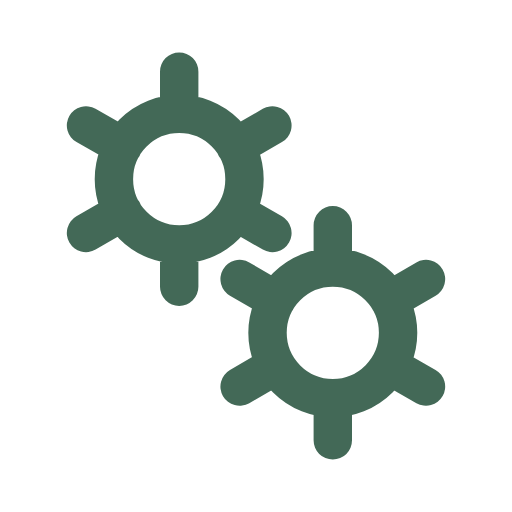
t = 0.00 s
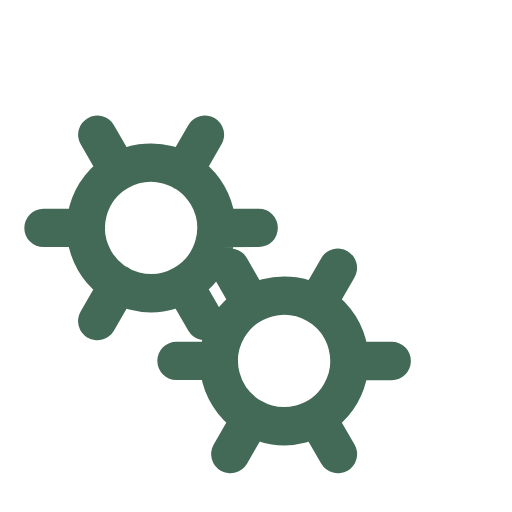
t = 0.25 s
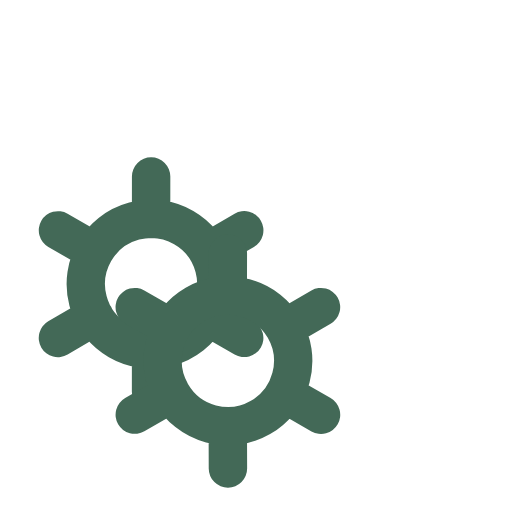
t = 0.50 s
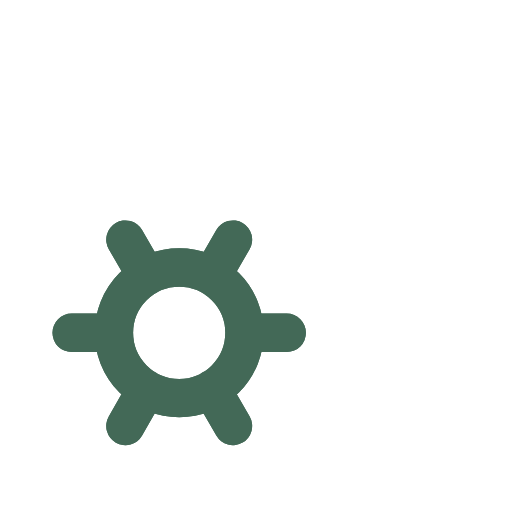
t = 0.75 s

The animated SVG that drew these frames (rendered in a browser with its animation timeline set to each time). Animation: 2 SMIL elements (animateTransform=2); one cycle of 1.00 s, repeats indefinitely.

<svg xmlns='http://www.w3.org/2000/svg' viewBox='0 0 200 200'><path fill='none' d='M0 0h200v200H0z'></path><path fill='none' stroke-linecap='round' stroke='#436957' stroke-width='15' transform-origin='center' d='M70 95.5V112m0-84v16.5m0 0a25.5 25.5 0 1 0 0 51 25.5 25.5 0 0 0 0-51Zm36.4 4.5L92 57.3M33.6 91 48 82.7m0-25.5L33.6 49m58.5 33.8 14.3 8.2'><animateTransform type='rotate' attributeName='transform' calcMode='spline' dur='1' values='0;-120' keyTimes='0;1' keySplines='0 0 1 1' repeatCount='indefinite'></animateTransform></path><path fill='none' stroke-linecap='round' stroke='#436957' stroke-width='15' transform-origin='center' d='M130 155.5V172m0-84v16.5m0 0a25.5 25.5 0 1 0 0 51 25.5 25.5 0 0 0 0-51Zm36.4 4.5-14.3 8.3M93.6 151l14.3-8.3m0-25.4L93.6 109m58.5 33.8 14.3 8.2'><animateTransform type='rotate' attributeName='transform' calcMode='spline' dur='1' values='0;120' keyTimes='0;1' keySplines='0 0 1 1' repeatCount='indefinite'></animateTransform></path></svg>
